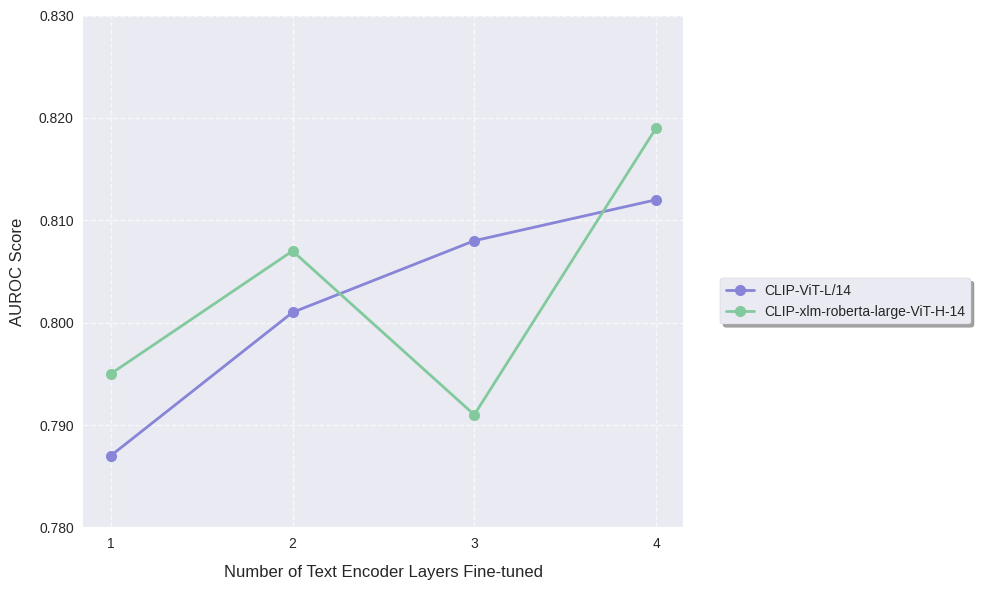

The script that saved this image:
import matplotlib.pyplot as plt
import numpy as np

# Data
layers = [1, 2, 3, 4]
clip_vit = [0.787, 0.801, 0.808, 0.812]
clip_xlm = [0.795, 0.807, 0.791, 0.819]

# Set style
plt.style.use('seaborn-v0_8')  # Use updated seaborn style name

# Create figure and axis
fig, ax = plt.subplots(figsize=(10, 6))

# Plot lines
line1 = ax.plot(layers, clip_vit, marker='o', linewidth=2, markersize=8, 
                label='CLIP-ViT-L/14', color='#8884d8')
line2 = ax.plot(layers, clip_xlm, marker='o', linewidth=2, markersize=8, 
                label='CLIP-xlm-roberta-large-ViT-H-14', color='#82ca9d')

# Customize grid
ax.grid(True, linestyle='--', alpha=0.7)

# Set axis labels
ax.set_xlabel('Number of Text Encoder Layers Fine-tuned', fontsize=12, labelpad=10)
ax.set_ylabel('AUROC Score', fontsize=12, labelpad=10)

# Set y-axis limits
ax.set_ylim([0.78, 0.83])

# Set x-axis ticks
ax.set_xticks(layers)

# Format y-axis ticks
ax.yaxis.set_major_formatter(plt.FormatStrFormatter('%.3f'))

# Add legend
ax.legend(bbox_to_anchor=(1.05, 0.5), loc='best', frameon=True, 
          fancybox=True, shadow=True)

# Adjust layout to prevent label cutoff
plt.tight_layout()

# Optional: Add title
# plt.title('CLIP Models AUROC Comparison', pad=20, fontsize=14)

# Save plot (optional)
plt.savefig('auroc_comparison.png', dpi=300, bbox_inches='tight')

plt.show()
